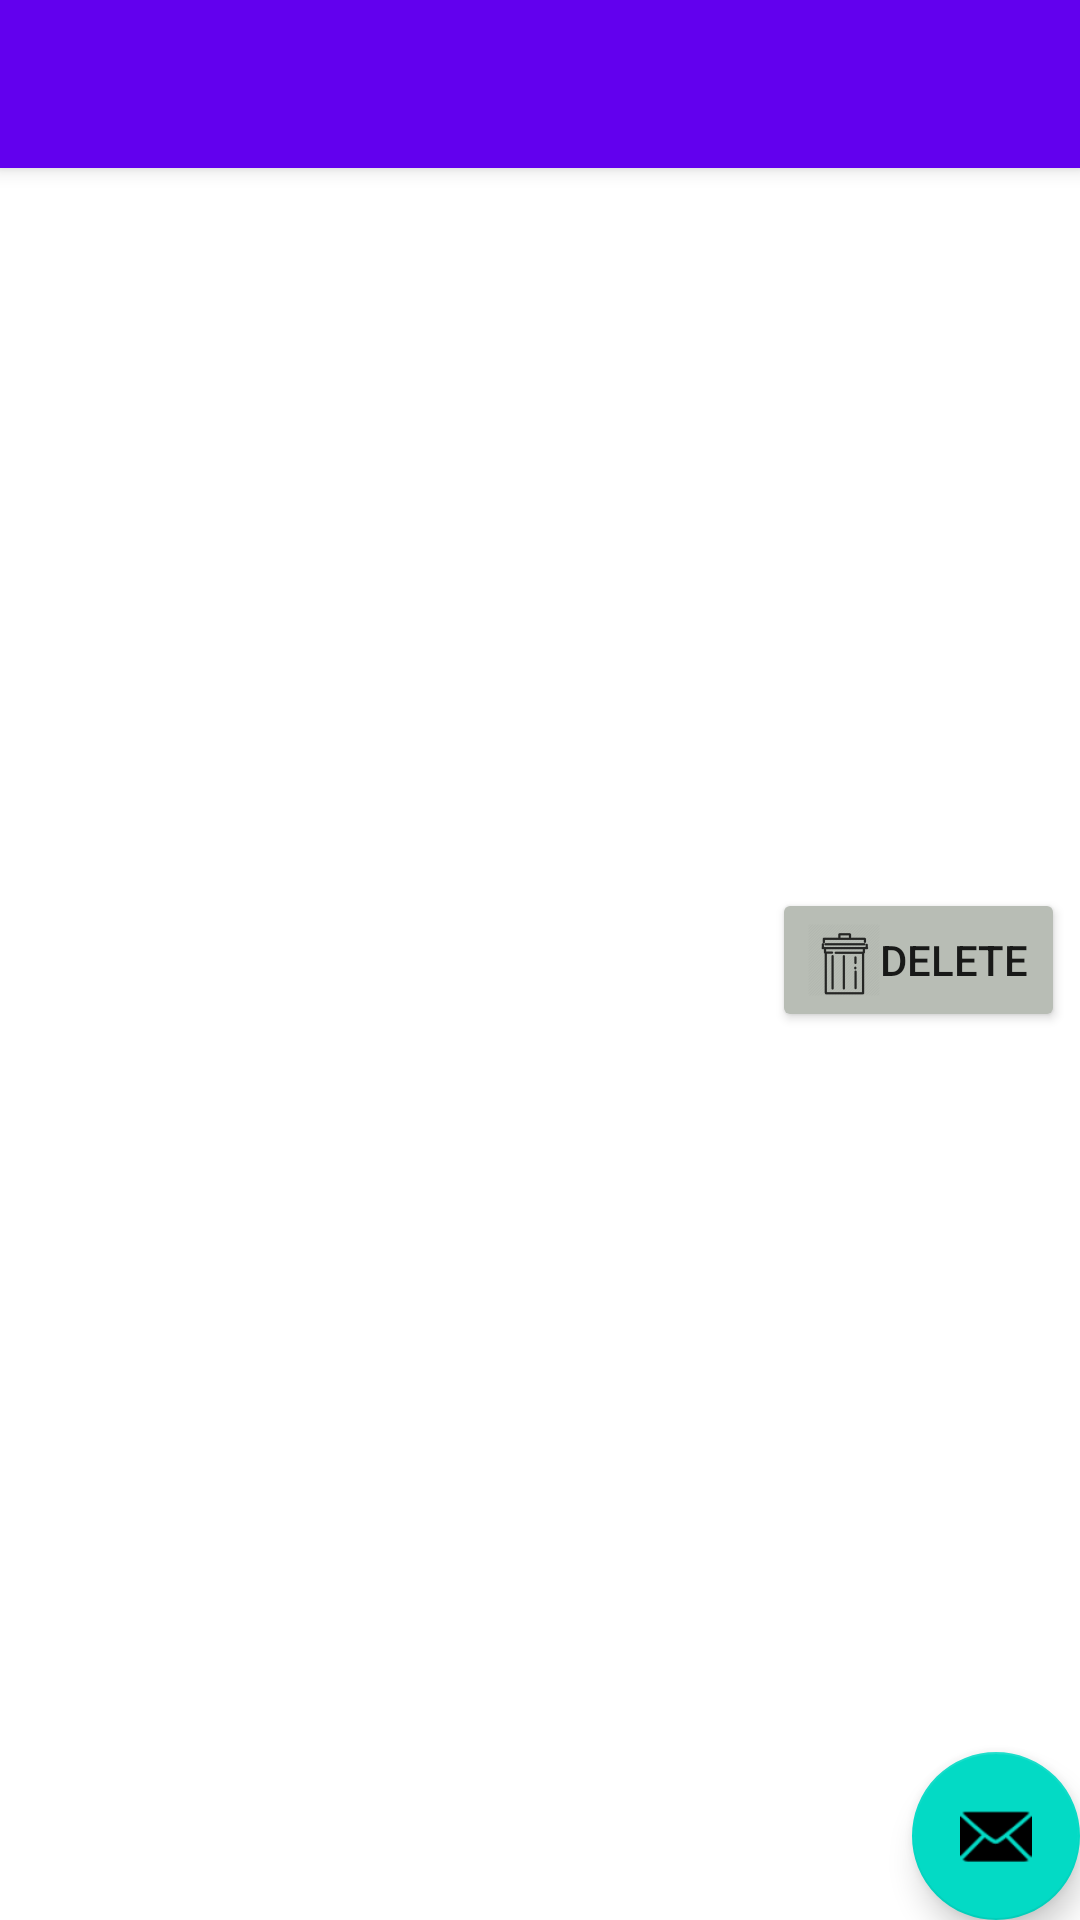

Write the Android layout XML for this screen, with the resource values it uses.
<!-- AndroidManifest.xml: application theme Theme.MyGrocery -->
<!-- res/layout/activity_homeview.xml -->
<?xml version="1.0" encoding="utf-8"?>
<androidx.coordinatorlayout.widget.CoordinatorLayout xmlns:android="http://schemas.android.com/apk/res/android"
    xmlns:app="http://schemas.android.com/apk/res-auto"
    xmlns:tools="http://schemas.android.com/tools"
    android:layout_width="match_parent"
    android:layout_height="match_parent"
    tools:context=".Homeview">

    <com.google.android.material.appbar.AppBarLayout
        android:layout_width="match_parent"
        android:layout_height="wrap_content"
        android:theme="@style/Theme.MyGrocery.AppBarOverlay">

        <androidx.appcompat.widget.Toolbar
            android:id="@+id/toolbar"
            android:layout_width="match_parent"
            android:layout_height="?attr/actionBarSize"
            android:background="?attr/colorPrimary"
            app:popupTheme="@style/Theme.MyGrocery.PopupOverlay" />

    </com.google.android.material.appbar.AppBarLayout>

    <include layout="@layout/content_homeview" />

    <com.google.android.material.floatingactionbutton.FloatingActionButton
        android:id="@+id/fab"
        android:layout_width="wrap_content"
        android:layout_height="wrap_content"
        android:layout_gravity="bottom|end"
        android:layout_margin="@dimen/fab_margin"
        app:srcCompat="@android:drawable/ic_dialog_email" />

</androidx.coordinatorlayout.widget.CoordinatorLayout>
<!-- res/layout/content_homeview.xml (included above) -->
<?xml version="1.0" encoding="utf-8"?>
<RelativeLayout xmlns:android="http://schemas.android.com/apk/res/android"
    android:layout_width="match_parent"
    android:layout_height="match_parent" >

    <TextView
        android:id="@+id/textView"
        android:layout_width="wrap_content"
        android:layout_height="wrap_content"
        android:layout_centerVertical="true"
        android:layout_alignParentLeft="true"
        android:paddingLeft="8dp"
        android:textSize="18sp"
        android:textStyle="bold" />

    <Button
        android:id="@+id/home_delete_btn"
        android:layout_width="wrap_content"
        android:layout_height="wrap_content"
        android:backgroundTint = "#B8BDB5"
        android:layout_alignParentRight="true"
        android:layout_centerVertical="true"
        android:layout_marginRight="5dp"
        android:drawableLeft="@drawable/ic_delete"
        android:text="Delete"/>
</RelativeLayout>
<!-- resources referenced by this layout -->
<resources>
  <!-- drawable ic_delete: png bitmap (drawable-hdpi, 781 bytes) -->
  <style name="Theme.MyGrocery.AppBarOverlay" parent="ThemeOverlay.AppCompat.Dark.ActionBar" />
  <style name="Theme.MyGrocery.PopupOverlay" parent="ThemeOverlay.AppCompat.Light" />
  <style name="Theme.MyGrocery" parent="Theme.MaterialComponents.DayNight.DarkActionBar">
          
          <item name="colorPrimary">@color/purple_500</item>
          <item name="colorPrimaryVariant">@color/purple_700</item>
          <item name="colorOnPrimary">@color/white</item>
          
          <item name="colorSecondary">@color/teal_200</item>
          <item name="colorSecondaryVariant">@color/teal_700</item>
          <item name="colorOnSecondary">@color/black</item>
          
          <item name="android:statusBarColor" tools:targetApi="l">?attr/colorPrimaryVariant</item>
          
      </style>
  <!-- not gathered from this repository: default colours our renderer supplied (Android Studio template values) -->
  <color name="purple_500">#FF6200EE</color>
  <color name="purple_700">#FF3700B3</color>
  <color name="teal_200">#FF03DAC5</color>
  <color name="teal_700">#FF018786</color>
  <color name="black">#FF000000</color>
  <color name="white">#FFFFFFFF</color>
</resources>
